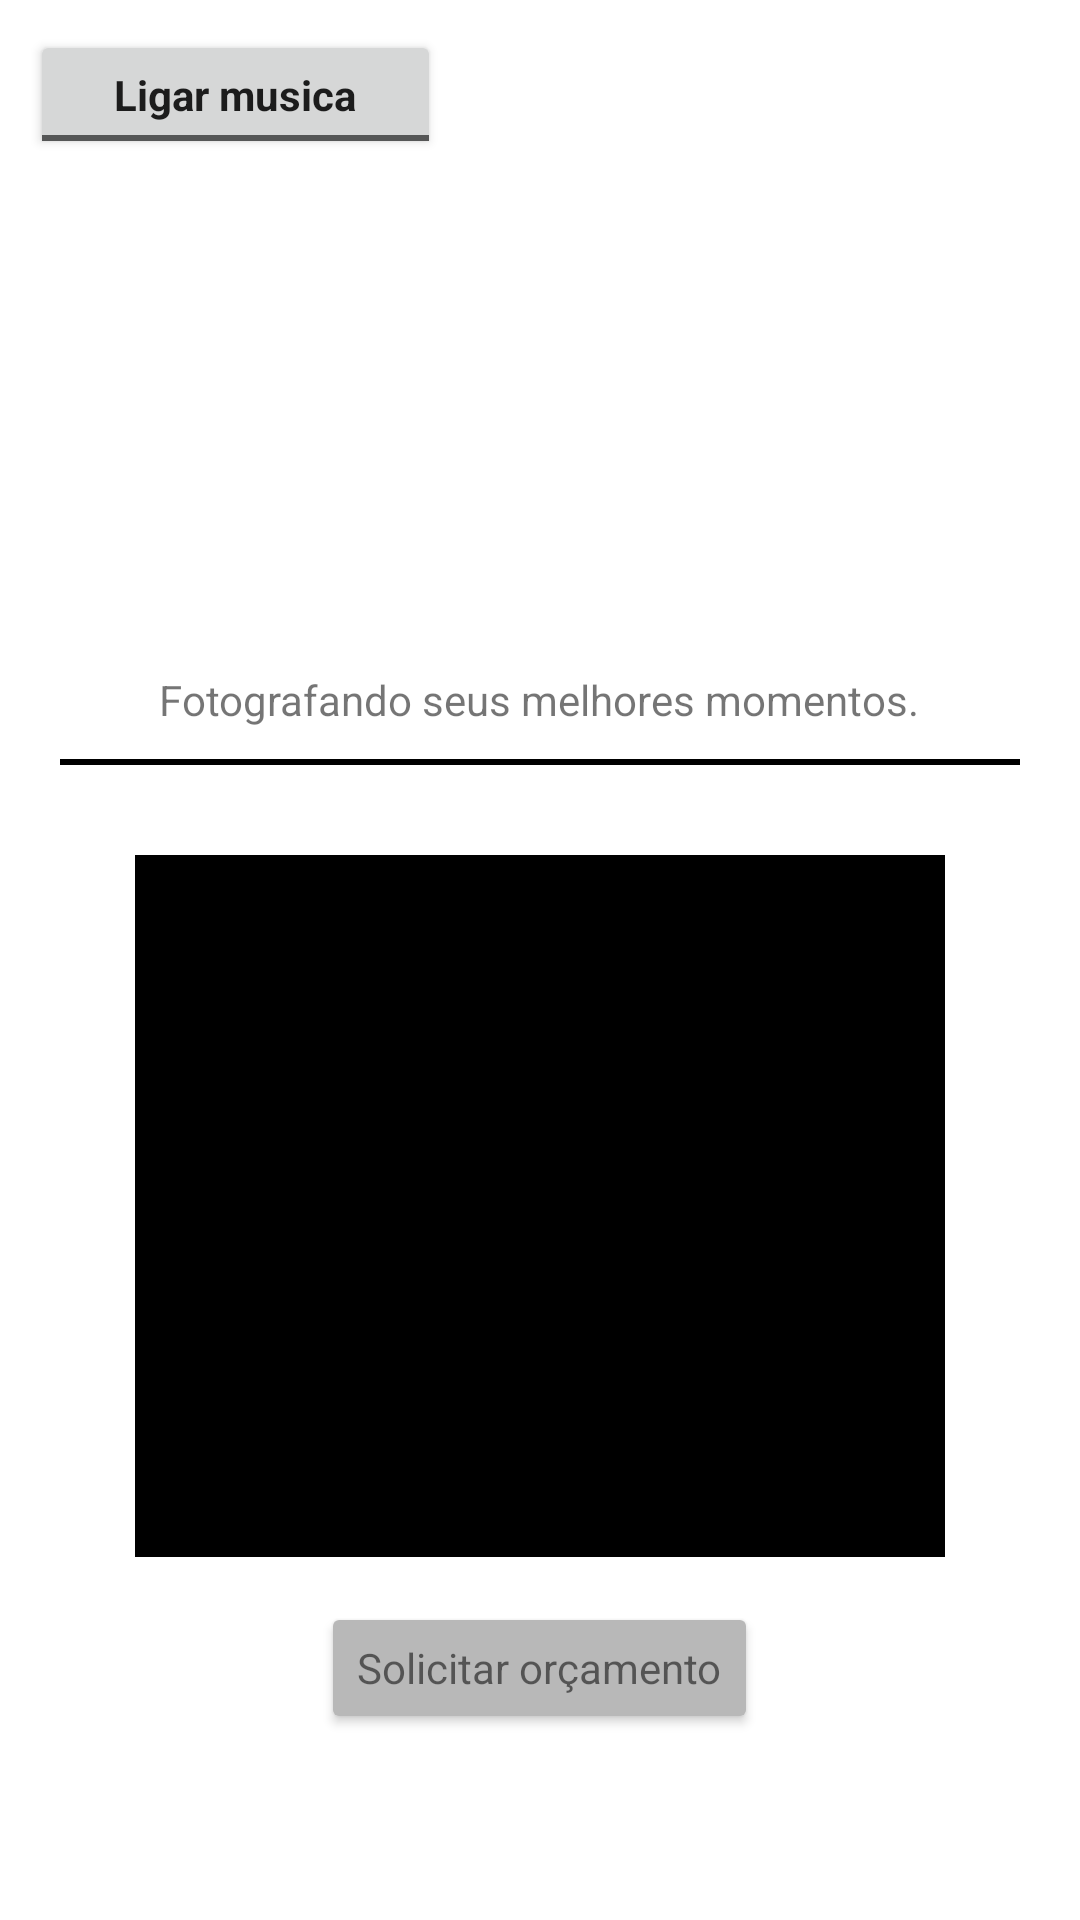

Reconstruct the res/layout file that produces this screen, plus the resources it refers to.
<!-- AndroidManifest.xml: application theme Theme.Trabalho1 -->
<!-- res/layout/activity_main.xml -->
<?xml version="1.0" encoding="utf-8"?>
<androidx.constraintlayout.widget.ConstraintLayout xmlns:android="http://schemas.android.com/apk/res/android"
    xmlns:app="http://schemas.android.com/apk/res-auto"
    xmlns:tools="http://schemas.android.com/tools"
    android:layout_width="match_parent"
    android:layout_height="match_parent"
    android:background="@color/white"
    tools:context=".MainActivity">

    <ImageView
        android:id="@+id/imageView7"
        android:layout_width="560dp"
        android:layout_height="211dp"
        android:scaleType="centerCrop"
        app:layout_constraintEnd_toEndOf="parent"
        app:layout_constraintHorizontal_bias="0.563"
        app:layout_constraintStart_toStartOf="parent"
        app:layout_constraintTop_toTopOf="parent"
        app:srcCompat="@drawable/capa" />

    <TextView
        android:id="@+id/textView2"
        android:layout_width="wrap_content"
        android:layout_height="wrap_content"
        android:text="Fotografando seus melhores momentos."
        app:layout_constraintBottom_toBottomOf="parent"
        app:layout_constraintEnd_toEndOf="parent"
        app:layout_constraintHorizontal_bias="0.496"
        app:layout_constraintStart_toStartOf="parent"
        app:layout_constraintTop_toBottomOf="@+id/imageView7"
        app:layout_constraintVertical_bias="0.031"
        />

    <ToggleButton
        android:id="@+id/toggleButton"
        android:layout_width="137dp"
        android:layout_height="43dp"
        android:layout_marginStart="10dp"
        android:layout_marginTop="10dp"
        android:checked="false"
        android:gravity="center"
        android:textAppearance="@style/TextAppearance.AppCompat"
        android:textOff="Ligar musica"
        android:textOn="Desligar musica"
        android:textStyle="bold"
        app:layout_constraintStart_toStartOf="parent"
        app:layout_constraintTop_toTopOf="parent"
        tools:ignore="MissingConstraints,OnClick" />

    <LinearLayout
        android:id="@+id/linearLayout2"
        android:layout_width="match_parent"
        android:layout_height="wrap_content"
        android:background="#00FFFFFF"
        android:foregroundTint="#F44336"
        android:orientation="vertical"
        android:textAlignment="center"
        app:layout_constraintEnd_toEndOf="parent"
        app:layout_constraintStart_toStartOf="parent"
        app:layout_constraintTop_toBottomOf="@+id/toggleButton">

        <View
            android:layout_width="320dp"
            android:layout_height="2dp"
            android:layout_gravity="center"
            android:layout_marginTop="200dp"
            android:layout_marginBottom="30dp"
            android:background="#000000" />


        <GridView
            android:id="@+id/grid_view_image_text"
            android:layout_width="270dp"
            android:layout_height="234dp"
            android:layout_gravity="center"
            android:layout_marginBottom="15dp"
            android:background="#000000"
            android:columnWidth="110dp"
            android:gravity="center"
            android:numColumns="auto_fit"
            tools:ignore="MissingConstraints">

        </GridView>

        <Button
            android:id="@+id/orcamento"
            style="@style/Widget.AppCompat.Button.Colored"
            android:layout_width="wrap_content"
            android:layout_height="44dp"
            android:layout_gravity="center"
            android:backgroundTint="#B8B8B8"
            android:text="Solicitar orçamento"
            android:textAppearance="@style/TextAppearance.AppCompat.Small"
            android:visibility="visible"
            tools:ignore="MissingConstraints" />


    </LinearLayout>


</androidx.constraintlayout.widget.ConstraintLayout>
<!-- resources referenced by this layout -->
<resources>
  <style name="Theme.Trabalho1" parent="Theme.MaterialComponents.DayNight.NoActionBar">
          
          <item name="colorPrimary">@color/purple_500</item>
          <item name="colorPrimaryVariant">@color/purple_700</item>
          <item name="colorOnPrimary">@color/white</item>
          
          <item name="colorSecondary">@color/teal_200</item>
          <item name="colorSecondaryVariant">@color/teal_700</item>
          <item name="colorOnSecondary">@color/black</item>
          
          <item name="android:statusBarColor" tools:targetApi="l">?attr/colorPrimaryVariant</item>
          
      </style>
  <!-- not gathered from this repository: default colours our renderer supplied (Android Studio template values) -->
  <color name="purple_500">#FF6200EE</color>
  <color name="purple_700">#FF3700B3</color>
  <color name="teal_200">#FF03DAC5</color>
  <color name="teal_700">#FF018786</color>
  <color name="black">#FF000000</color>
  <color name="white">#FFFFFFFF</color>
</resources>
